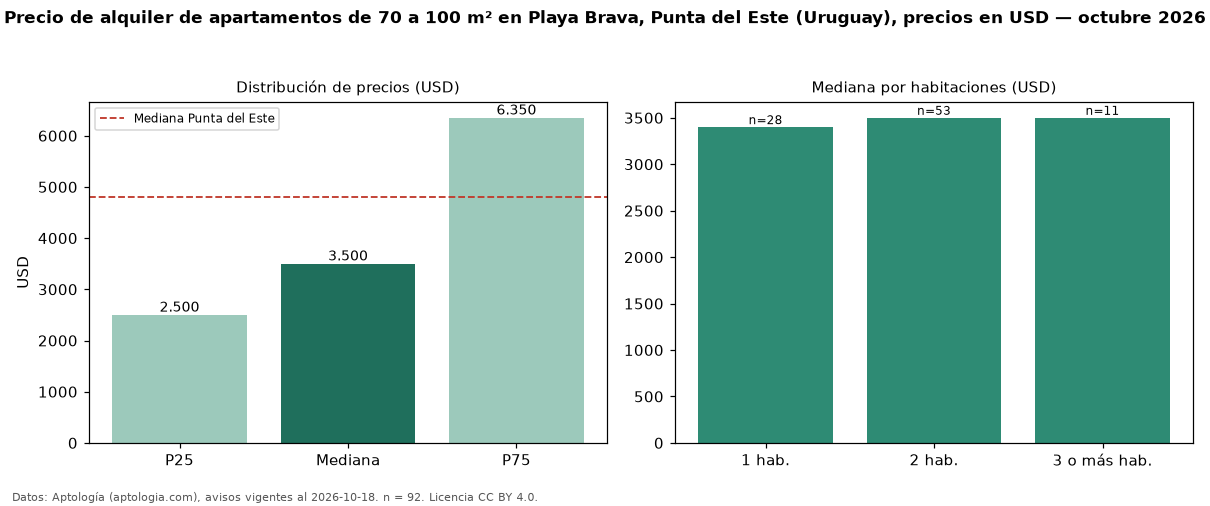

The table this chart was drawn from, first rows:
seccion, metrica, valor, moneda, n
filtro, area3, de 70 a 100 m², , 92
precio, p25, 2500, USD, 92
precio, mediana, 3500, USD, 92
precio, p75, 6350, USD, 92
precio, minimo, 950.0, USD, 92
precio, maximo, 20000, USD, 92
m2, mediana_precio_m2, 40.0, USD, 89
m2, area_mediana_m2, 85.0, m2, 89
banos, mediana_banos, 2.0, , 
parqueadero, pct_con_parqueadero, 100.0, %, 78
habitaciones, 1, 3400, USD, 28
habitaciones, 2, 3500, USD, 53
habitaciones, 3+, 3500, USD, 11
ciudad, mediana_ciudad_referencia, 4800, USD, 
ciudad, mediana_m2_ciudad, 41.27, USD, 
fuente, fecha_datos, 2026-10-18, , 
fuente, atribucion, https://www.aptologia.com/uy/alquiler/pu…, , 
fuente, licencia, CC BY 4.0, , 
